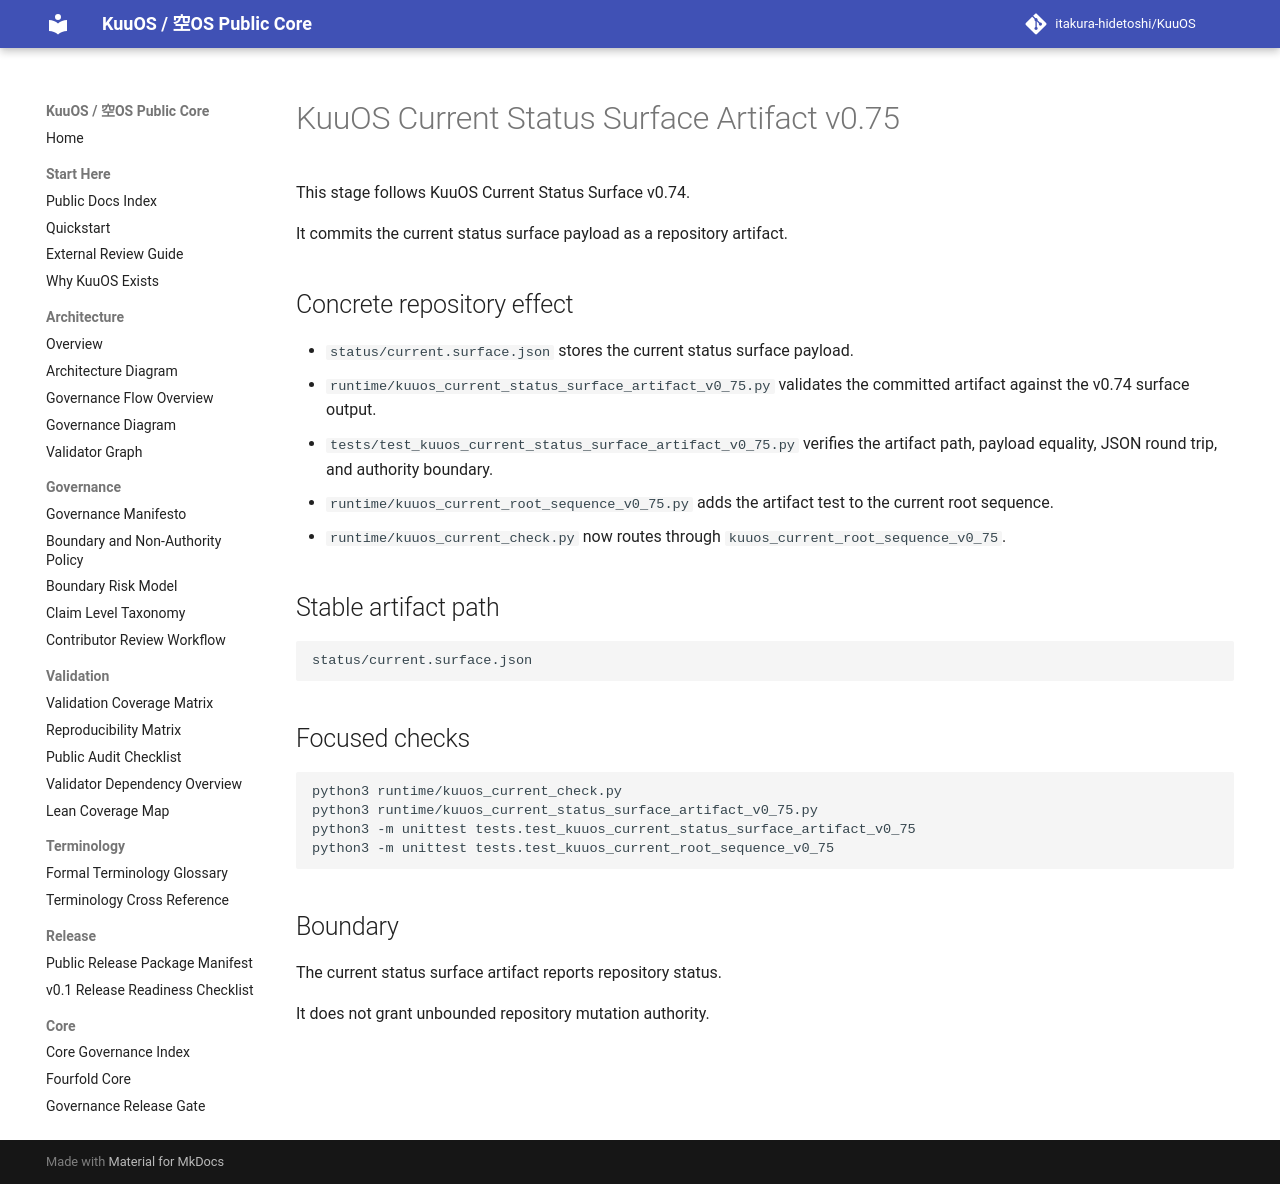

repository: itakura-hidetoshi/KuuOS · page: kuuos_current_status_surface_artifact_v0_75/index.html · generator: mkdocs

# KuuOS Current Status Surface Artifact v0.75

This stage follows KuuOS Current Status Surface v0.74.

It commits the current status surface payload as a repository artifact.

## Concrete repository effect

- `status/current.surface.json` stores the current status surface payload.
- `runtime/kuuos_current_status_surface_artifact_v0_75.py` validates the committed artifact against the v0.74 surface output.
- `tests/test_kuuos_current_status_surface_artifact_v0_75.py` verifies the artifact path, payload equality, JSON round trip, and authority boundary.
- `runtime/kuuos_current_root_sequence_v0_75.py` adds the artifact test to the current root sequence.
- `runtime/kuuos_current_check.py` now routes through `kuuos_current_root_sequence_v0_75`.

## Stable artifact path

```text
status/current.surface.json
```

## Focused checks

```bash
python3 runtime/kuuos_current_check.py
python3 runtime/kuuos_current_status_surface_artifact_v0_75.py
python3 -m unittest tests.test_kuuos_current_status_surface_artifact_v0_75
python3 -m unittest tests.test_kuuos_current_root_sequence_v0_75
```

## Boundary

The current status surface artifact reports repository status.

It does not grant unbounded repository mutation authority.
